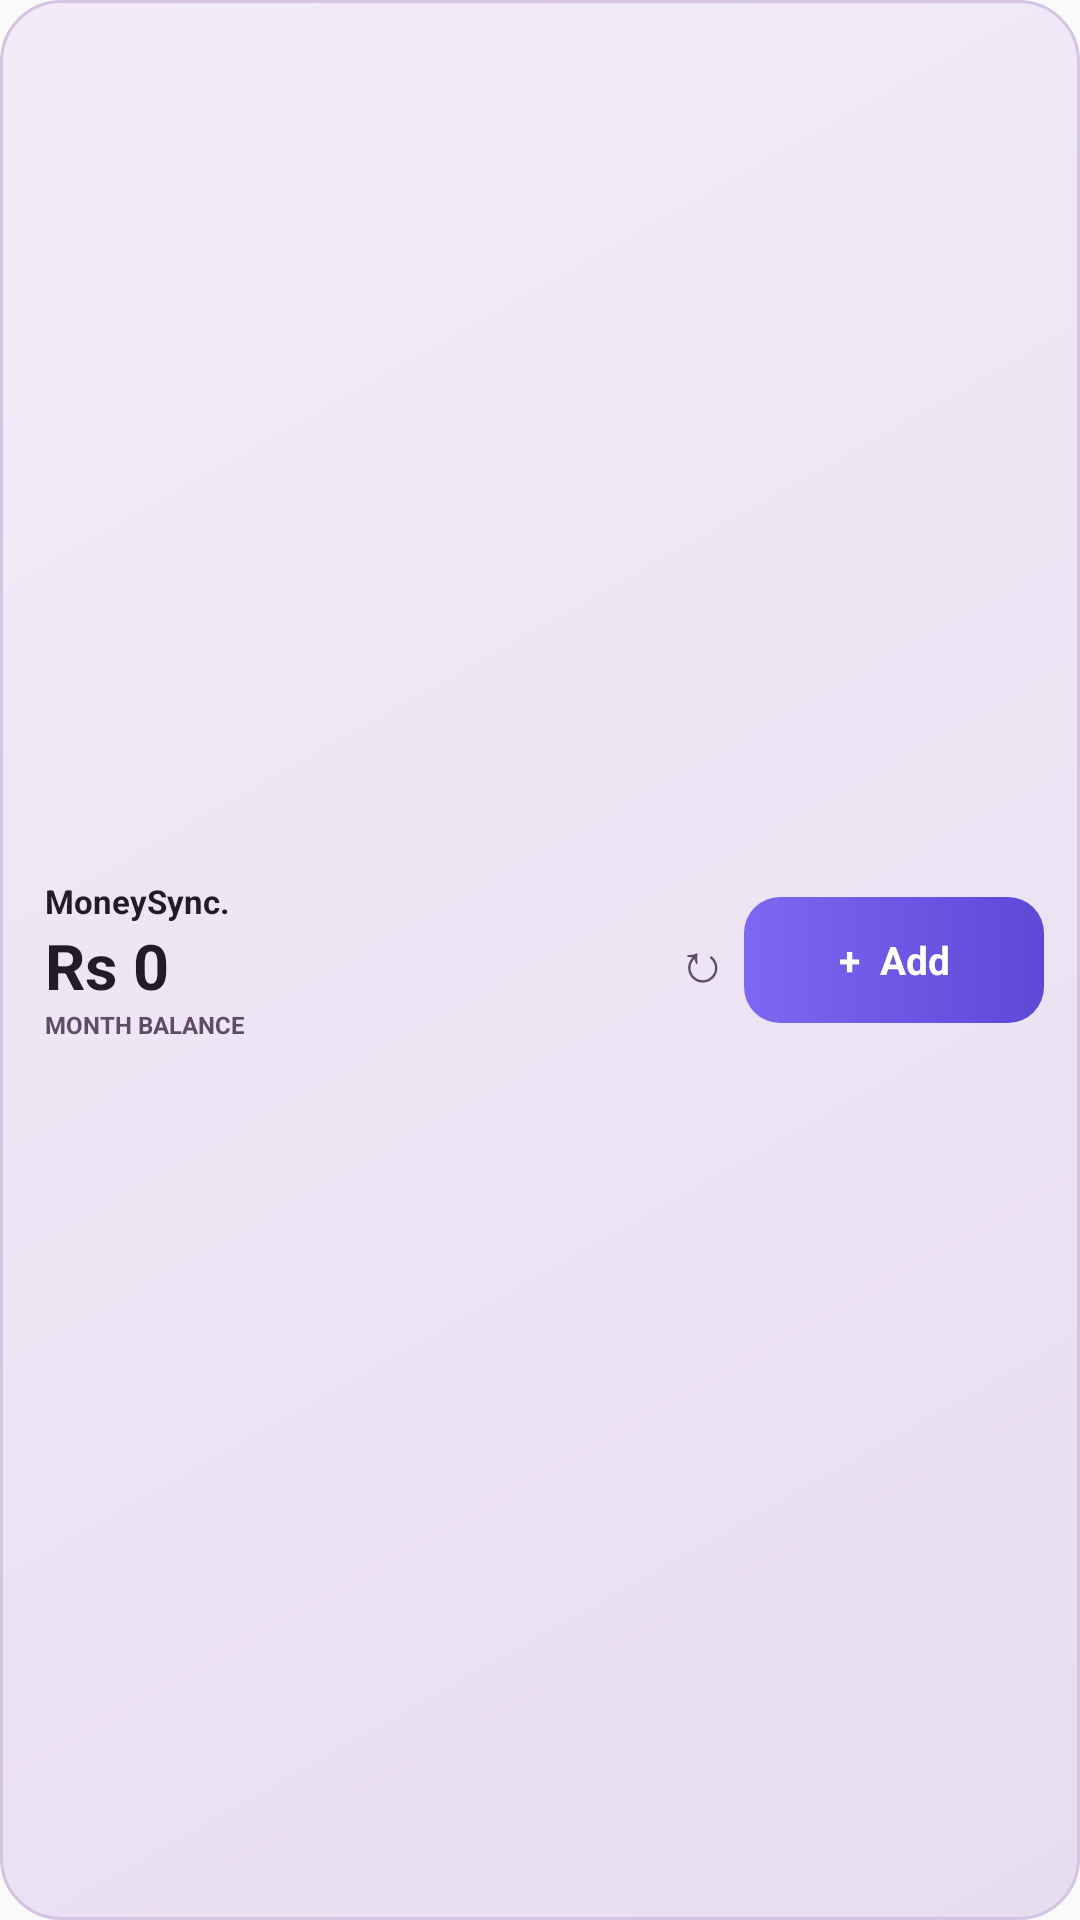

Android layout source for this screen:
<!-- AndroidManifest.xml: application theme AppTheme -->
<!-- res/layout/kharcha_widget_compact.xml -->
<?xml version="1.0" encoding="utf-8"?>
<LinearLayout xmlns:android="http://schemas.android.com/apk/res/android"
  android:id="@+id/widget_root"
  android:layout_width="match_parent"
  android:layout_height="match_parent"
  android:background="@drawable/widget_background"
  android:gravity="center_vertical"
  android:orientation="horizontal"
  android:paddingStart="15dp"
  android:paddingTop="7dp"
  android:paddingEnd="12dp"
  android:paddingBottom="7dp">

  <LinearLayout
    android:layout_width="0dp"
    android:layout_height="wrap_content"
    android:layout_weight="1"
    android:orientation="vertical">
    <TextView
      android:id="@+id/widget_brand"
      android:layout_width="wrap_content"
      android:layout_height="wrap_content"
      android:text="MoneySync."
      android:textColor="#241A29"
      android:textSize="11sp"
      android:textStyle="bold" />
    <TextView
      android:id="@+id/widget_amount"
      android:layout_width="match_parent"
      android:layout_height="wrap_content"
      android:contentDescription="Spent today"
      android:ellipsize="end"
      android:maxLines="1"
      android:text="Rs 0"
      android:textColor="#241A29"
      android:textSize="21sp"
      android:textStyle="bold" />
    <TextView
      android:id="@+id/widget_label"
      android:layout_width="wrap_content"
      android:layout_height="wrap_content"
      android:text="MONTH BALANCE"
      android:textColor="#604C67"
      android:textSize="8sp"
      android:textStyle="bold" />
  </LinearLayout>

  <TextView
    android:id="@+id/widget_refresh"
    android:layout_width="28dp"
    android:layout_height="42dp"
    android:contentDescription="Refresh totals"
    android:gravity="center"
    android:text="&#x21BB;"
    android:textColor="#604C67"
    android:textSize="18sp" />
  <TextView
    android:id="@+id/widget_quick_add"
    android:layout_width="100dp"
    android:layout_height="42dp"
    android:background="@drawable/widget_quick_button"
    android:clickable="true"
    android:contentDescription="Open quick expense entry"
    android:focusable="true"
    android:gravity="center"
    android:text="+  Add"
    android:textColor="#FFFFFF"
    android:textSize="13sp"
    android:textStyle="bold" />
</LinearLayout>
<!-- resources referenced by this layout -->
<resources>
  <!-- drawable widget_background (drawable) -->
  <?xml version="1.0" encoding="utf-8"?>
  <shape xmlns:android="http://schemas.android.com/apk/res/android" android:shape="rectangle">
    <gradient android:angle="315" android:startColor="#F3ECF8" android:endColor="#E7DDF1" />
    <corners android:radius="20dp" />
    <stroke android:width="1dp" android:color="#D5C4E2" />
    <padding android:left="2dp" android:top="2dp" android:right="2dp" android:bottom="2dp" />
  </shape>
  <!-- drawable widget_quick_button (drawable) -->
  <?xml version="1.0" encoding="utf-8"?>
  <shape xmlns:android="http://schemas.android.com/apk/res/android" android:shape="rectangle">
    <gradient android:angle="0" android:startColor="#7C68F2" android:endColor="#5D49D6" />
    <corners android:radius="12dp" />
    <padding android:left="8dp" android:top="4dp" android:right="8dp" android:bottom="4dp" />
  </shape>
  <style name="AppTheme" parent="Theme.AppCompat.DayNight.NoActionBar">
      <item name="android:editTextBackground">@drawable/rn_edit_text_material</item>
      <item name="colorPrimary">@color/colorPrimary</item>
      <item name="android:statusBarColor">@android:color/transparent</item>
      <item name="android:navigationBarColor">@android:color/transparent</item>
    </style>
  <color name="colorPrimary">#7C68F2</color>
</resources>
